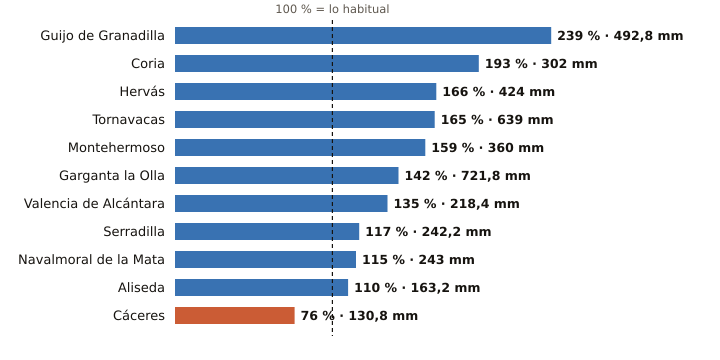

The table this chart was drawn from, first rows:
estacion, provincia, indicativo, mm_otono, referencia_mm, pct, periodo_referencia, hasta, hora
Guijo de Granadilla, Cáceres, 3503, 492.8, 206.6, 239, 1991-2025, 2026-11-21, 21
Coria, Cáceres, 3526X, 302.0, 156.7, 193, 1991-2020, 2026-11-21, 21
Hervás, Cáceres, 3504X, 424.0, 255.6, 166, 2008-2025, 2026-11-21, 21
Tornavacas, Cáceres, 3514B, 639.0, 387.8, 165, 2008-2025, 2026-11-21, 21
Montehermoso, Cáceres, 3512X, 360.0, 226.4, 159, 2009-2025, 2026-11-21, 21
Garganta la Olla, Cáceres, 3436D, 721.8, 510.1, 142, 2009-2025, 2026-11-21, 20
Valencia de Alcántara, Cáceres, 3576X, 218.4, 161.9, 135, 1996-2025, 2026-11-21, 21
Serradilla, Cáceres, 3448X, 242.2, 207.4, 117, 2003-2025, 2026-11-21, 21
Navalmoral de la Mata, Cáceres, 3434X, 243.0, 210.7, 115, 2002-2025, 2026-11-21, 21
Aliseda, Cáceres, 3562X, 163.2, 148.9, 110, 2009-2025, 2026-11-21, 21
Cáceres, Cáceres, 3469A, 130.8, 173.0, 76, 1991-2020, 2026-11-21, 21
